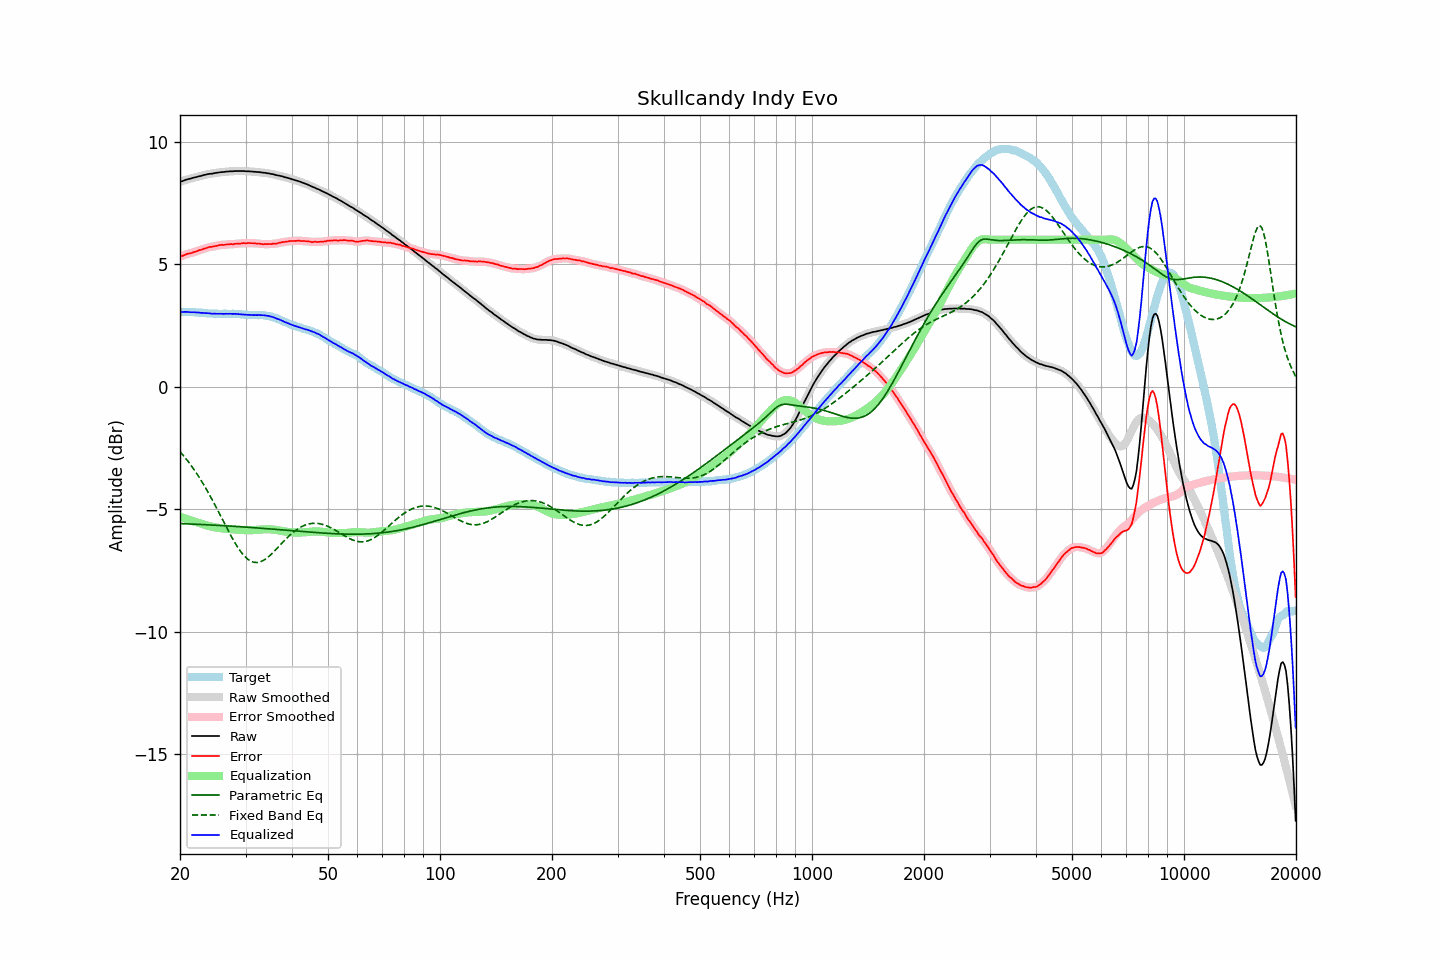

The data file committed next to this chart (first rows):
frequency, raw, error, smoothed, error_smoothed, equalization, parametric_eq, fixed_band_eq, equalized_raw, equalized_smoothed, target
20.00, 8.36, 5.31, 8.36, 5.30, -5.31, -5.59, -2.65, 3.05, 3.05, 3.05
20.20, 8.38, 5.33, 8.38, 5.33, -5.33, -5.59, -2.73, 3.05, 3.05, 3.05
20.40, 8.40, 5.35, 8.41, 5.36, -5.35, -5.59, -2.80, 3.05, 3.05, 3.05
20.61, 8.43, 5.38, 8.43, 5.38, -5.38, -5.59, -2.88, 3.05, 3.05, 3.05
20.81, 8.45, 5.41, 8.45, 5.41, -5.40, -5.60, -2.96, 3.05, 3.05, 3.04
21.02, 8.47, 5.43, 8.47, 5.43, -5.42, -5.60, -3.05, 3.05, 3.05, 3.04
21.23, 8.48, 5.44, 8.48, 5.44, -5.44, -5.60, -3.13, 3.04, 3.04, 3.04
21.44, 8.50, 5.45, 8.50, 5.46, -5.46, -5.61, -3.22, 3.04, 3.04, 3.05
21.66, 8.52, 5.48, 8.52, 5.48, -5.48, -5.61, -3.31, 3.04, 3.04, 3.04
21.87, 8.54, 5.50, 8.54, 5.50, -5.50, -5.61, -3.41, 3.04, 3.04, 3.04
22.09, 8.55, 5.52, 8.56, 5.52, -5.52, -5.61, -3.50, 3.03, 3.03, 3.03
22.31, 8.57, 5.54, 8.57, 5.55, -5.54, -5.62, -3.61, 3.03, 3.03, 3.03
22.54, 8.59, 5.57, 8.59, 5.57, -5.57, -5.62, -3.71, 3.03, 3.02, 3.02
22.76, 8.60, 5.58, 8.61, 5.59, -5.59, -5.62, -3.81, 3.01, 3.02, 3.02
22.99, 8.62, 5.60, 8.62, 5.61, -5.61, -5.63, -3.92, 3.01, 3.01, 3.02
23.22, 8.64, 5.63, 8.64, 5.63, -5.63, -5.63, -4.03, 3.01, 3.01, 3.01
23.45, 8.65, 5.65, 8.66, 5.65, -5.65, -5.63, -4.14, 3.00, 3.00, 3.01
23.69, 8.67, 5.68, 8.67, 5.68, -5.67, -5.64, -4.25, 3.00, 3.00, 3.00
23.92, 8.68, 5.70, 8.68, 5.69, -5.69, -5.64, -4.37, 3.00, 2.99, 2.98
24.16, 8.69, 5.71, 8.69, 5.71, -5.70, -5.64, -4.49, 2.99, 2.99, 2.98
24.40, 8.69, 5.71, 8.70, 5.72, -5.72, -5.65, -4.61, 2.97, 2.98, 2.98
24.65, 8.71, 5.73, 8.71, 5.72, -5.73, -5.65, -4.73, 2.98, 2.98, 2.98
24.89, 8.72, 5.74, 8.72, 5.74, -5.74, -5.65, -4.86, 2.98, 2.98, 2.98
25.14, 8.73, 5.75, 8.73, 5.75, -5.75, -5.66, -4.98, 2.98, 2.98, 2.98
25.39, 8.74, 5.77, 8.74, 5.77, -5.77, -5.66, -5.11, 2.98, 2.98, 2.97
25.65, 8.75, 5.78, 8.75, 5.78, -5.78, -5.67, -5.24, 2.98, 2.98, 2.97
25.91, 8.76, 5.79, 8.76, 5.79, -5.78, -5.67, -5.37, 2.98, 2.97, 2.97
26.16, 8.76, 5.78, 8.77, 5.79, -5.79, -5.67, -5.50, 2.97, 2.97, 2.98
26.43, 8.77, 5.79, 8.77, 5.79, -5.80, -5.68, -5.62, 2.97, 2.97, 2.98
26.69, 8.78, 5.81, 8.78, 5.80, -5.80, -5.68, -5.75, 2.98, 2.97, 2.98
26.96, 8.78, 5.81, 8.79, 5.81, -5.81, -5.68, -5.88, 2.97, 2.98, 2.97
27.23, 8.79, 5.82, 8.79, 5.81, -5.81, -5.69, -6.00, 2.98, 2.98, 2.97
27.50, 8.79, 5.82, 8.79, 5.82, -5.82, -5.69, -6.12, 2.97, 2.97, 2.97
27.77, 8.79, 5.81, 8.80, 5.82, -5.82, -5.70, -6.24, 2.97, 2.97, 2.98
28.05, 8.80, 5.83, 8.80, 5.83, -5.83, -5.70, -6.35, 2.97, 2.97, 2.97
28.33, 8.80, 5.83, 8.80, 5.83, -5.83, -5.71, -6.46, 2.97, 2.97, 2.97
28.62, 8.80, 5.84, 8.80, 5.84, -5.84, -5.71, -6.57, 2.96, 2.96, 2.96
28.90, 8.80, 5.84, 8.80, 5.84, -5.84, -5.71, -6.66, 2.96, 2.96, 2.97
29.19, 8.80, 5.85, 8.80, 5.85, -5.85, -5.72, -6.75, 2.95, 2.95, 2.95
29.48, 8.80, 5.86, 8.80, 5.85, -5.85, -5.72, -6.83, 2.95, 2.95, 2.94
29.78, 8.80, 5.86, 8.80, 5.86, -5.86, -5.73, -6.91, 2.95, 2.94, 2.94
30.08, 8.79, 5.85, 8.80, 5.86, -5.86, -5.73, -6.98, 2.93, 2.94, 2.94
30.38, 8.79, 5.86, 8.79, 5.86, -5.86, -5.74, -7.04, 2.93, 2.93, 2.93
30.68, 8.79, 5.86, 8.79, 5.86, -5.86, -5.74, -7.08, 2.93, 2.93, 2.93
30.99, 8.78, 5.86, 8.78, 5.86, -5.86, -5.75, -7.12, 2.92, 2.93, 2.93
31.30, 8.78, 5.86, 8.78, 5.86, -5.86, -5.75, -7.15, 2.93, 2.92, 2.92
31.61, 8.77, 5.85, 8.77, 5.85, -5.85, -5.76, -7.17, 2.92, 2.92, 2.92
31.93, 8.77, 5.85, 8.77, 5.85, -5.85, -5.76, -7.17, 2.92, 2.92, 2.92
32.24, 8.76, 5.83, 8.76, 5.84, -5.84, -5.77, -7.18, 2.92, 2.92, 2.93
32.57, 8.76, 5.85, 8.76, 5.84, -5.84, -5.77, -7.16, 2.93, 2.92, 2.92
32.89, 8.75, 5.83, 8.75, 5.83, -5.83, -5.77, -7.15, 2.92, 2.92, 2.92
33.22, 8.74, 5.82, 8.74, 5.82, -5.83, -5.78, -7.12, 2.92, 2.92, 2.92
33.55, 8.73, 5.81, 8.73, 5.82, -5.82, -5.78, -7.09, 2.91, 2.91, 2.92
33.89, 8.73, 5.83, 8.73, 5.82, -5.82, -5.79, -7.04, 2.91, 2.91, 2.91
34.23, 8.71, 5.82, 8.72, 5.82, -5.82, -5.80, -7.00, 2.89, 2.90, 2.89
34.57, 8.71, 5.82, 8.71, 5.82, -5.82, -5.80, -6.94, 2.89, 2.89, 2.89
34.92, 8.69, 5.82, 8.69, 5.82, -5.82, -5.81, -6.89, 2.87, 2.87, 2.87
35.27, 8.68, 5.82, 8.68, 5.83, -5.83, -5.81, -6.83, 2.86, 2.86, 2.86
35.62, 8.67, 5.84, 8.67, 5.83, -5.83, -5.82, -6.76, 2.84, 2.83, 2.83
35.97, 8.65, 5.83, 8.65, 5.84, -5.84, -5.82, -6.69, 2.81, 2.81, 2.82
... 635 more rows
